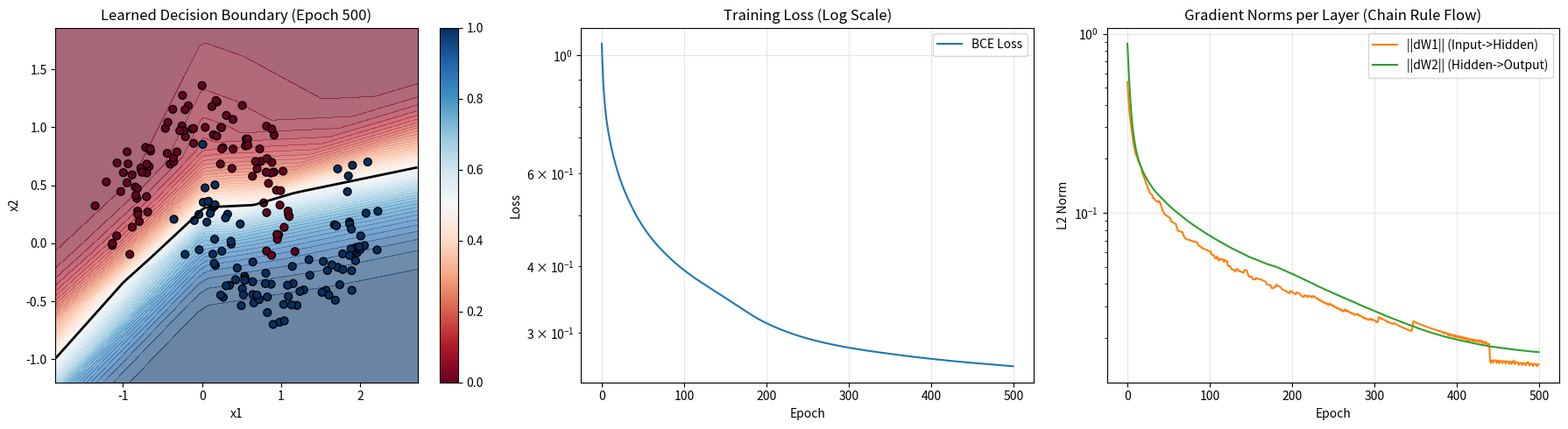

Here is the Python script that generated this plot:
import numpy as np
import matplotlib.pyplot as plt

# ============================================================
# Day 5: Backpropagation Intuition & The Chain Rule
# A self-contained micro-experiment implementing a 2-layer
# neural network from scratch (NumPy only) to visualize
# gradient flow and verify the chain rule numerically.
# ============================================================

# ------------------------------------------------------------
# 1. Configuration & Reproducibility
# ------------------------------------------------------------
np.random.seed(42)
N_SAMPLES = 200
INPUT_DIM = 2
HIDDEN_DIM = 8
OUTPUT_DIM = 1
LR = 0.1
EPOCHS = 500
PRINT_EVERY = 100

# ------------------------------------------------------------
# 2. Synthetic Dataset: Non-linear separation (XOR-like)
# ------------------------------------------------------------
def make_moons(n_samples=200, noise=0.15):
    """Generate two interleaving half circles."""
    n = n_samples // 2
    outer_circ_x = np.cos(np.linspace(0, np.pi, n))
    outer_circ_y = np.sin(np.linspace(0, np.pi, n))
    inner_circ_x = 1 - np.cos(np.linspace(0, np.pi, n))
    inner_circ_y = 1 - np.sin(np.linspace(0, np.pi, n)) - 0.5

    X = np.vstack([
        np.column_stack([outer_circ_x, outer_circ_y]),
        np.column_stack([inner_circ_x, inner_circ_y])
    ])
    y = np.hstack([np.zeros(n), np.ones(n)]).reshape(-1, 1)
    
    # Shuffle
    idx = np.random.permutation(n_samples)
    return X[idx] + np.random.randn(n_samples, 2) * noise, y[idx]

X, y = make_moons(N_SAMPLES)

# ------------------------------------------------------------
# 3. Activation Functions & Derivatives (The "Local Gradients")
# ------------------------------------------------------------
def relu(z):
    return np.maximum(0, z)

def relu_grad(z):
    return (z > 0).astype(float)

def sigmoid(z):
    return 1 / (1 + np.exp(-z))

def sigmoid_grad(z):
    s = sigmoid(z)
    return s * (1 - s)

def bce_loss(y_true, y_pred):
    # Binary Cross Entropy
    eps = 1e-9
    y_pred = np.clip(y_pred, eps, 1 - eps)
    return -np.mean(y_true * np.log(y_pred) + (1 - y_true) * np.log(1 - y_pred))

def bce_grad(y_true, y_pred):
    # dL/dy_pred
    eps = 1e-9
    y_pred = np.clip(y_pred, eps, 1 - eps)
    return (y_pred - y_true) / (y_pred * (1 - y_pred) * y_true.shape[0])

# ------------------------------------------------------------
# 4. Network Initialization
# ------------------------------------------------------------
W1 = np.random.randn(INPUT_DIM, HIDDEN_DIM) * np.sqrt(2. / INPUT_DIM) # He init
b1 = np.zeros((1, HIDDEN_DIM))
W2 = np.random.randn(HIDDEN_DIM, OUTPUT_DIM) * np.sqrt(2. / HIDDEN_DIM)
b2 = np.zeros((1, OUTPUT_DIM))

params = {'W1': W1, 'b1': b1, 'W2': W2, 'b2': b2}

# ------------------------------------------------------------
# 5. Forward Pass (Computational Graph Construction)
# ------------------------------------------------------------
def forward(X, params):
    # Layer 1: Linear -> ReLU
    Z1 = X @ params['W1'] + params['b1']
    A1 = relu(Z1)
    
    # Layer 2: Linear -> Sigmoid
    Z2 = A1 @ params['W2'] + params['b2']
    A2 = sigmoid(Z2)
    
    cache = {'X': X, 'Z1': Z1, 'A1': A1, 'Z2': Z2, 'A2': A2}
    return A2, cache

# ------------------------------------------------------------
# 6. Backward Pass (Chain Rule Implementation)
# ------------------------------------------------------------
def backward(y_true, cache, params):
    m = y_true.shape[0]
    grads = {}
    
    # --- Output Layer Gradients ---
    # dL/dZ2 = dL/dA2 * dA2/dZ2
    # dL/dA2 from BCE: (A2 - Y) / (A2*(1-A2)*m) ... simplified for Sigmoid+BCE:
    # dL/dZ2 = (A2 - Y) / m
    dZ2 = (cache['A2'] - y_true) / m
    
    grads['W2'] = cache['A1'].T @ dZ2
    grads['b2'] = np.sum(dZ2, axis=0, keepdims=True)
    
    # --- Hidden Layer Gradients (Chain Rule Propagation) ---
    # dL/dA1 = dL/dZ2 * dZ2/dA1 = dZ2 @ W2.T
    dA1 = dZ2 @ params['W2'].T
    
    # dL/dZ1 = dL/dA1 * dA1/dZ1 (ReLU grad)
    dZ1 = dA1 * relu_grad(cache['Z1'])
    
    grads['W1'] = cache['X'].T @ dZ1
    grads['b1'] = np.sum(dZ1, axis=0, keepdims=True)
    
    return grads

# ------------------------------------------------------------
# 7. Numerical Gradient Checker (Sanity Check for Chain Rule)
# ------------------------------------------------------------
def numerical_gradient_check(X, y, params, eps=1e-5):
    print("\n--- Numerical Gradient Verification ---")
    _, cache = forward(X, params)
    analytical_grads = backward(y, cache, params)
    
    max_rel_error = 0
    for key in params:
        param = params[key]
        grad_analytical = analytical_grads[key]
        grad_numerical = np.zeros_like(param)
        
        it = np.nditer(param, flags=['multi_index'], op_flags=['readwrite'])
        while not it.finished:
            ix = it.multi_index
            old_val = param[ix]
            
            param[ix] = old_val + eps
            loss_plus, _ = forward(X, params)
            loss_plus = bce_loss(y, loss_plus)
            
            param[ix] = old_val - eps
            loss_minus, _ = forward(X, params)
            loss_minus = bce_loss(y, loss_minus)
            
            grad_numerical[ix] = (loss_plus - loss_minus) / (2 * eps)
            param[ix] = old_val # restore
            
            it.iternext()
        
        # Relative error
        diff = np.abs(grad_numerical - grad_analytical)
        denom = np.maximum(1e-8, np.abs(grad_numerical) + np.abs(grad_analytical))
        rel_error = np.max(diff / denom)
        print(f"{key}: Max Relative Error = {rel_error:.2e}")
        max_rel_error = max(max_rel_error, rel_error)
    
    assert max_rel_error < 1e-7, "Gradient Check Failed!"
    print("Gradient Check PASSED. Chain Rule implementation is correct.\n")

# ------------------------------------------------------------
# 8. Training Loop with Gradient Norm Logging
# ------------------------------------------------------------
def train(X, y, params, epochs, lr):
    history = {'loss': [], 'grad_norm_W1': [], 'grad_norm_W2': []}
    
    for epoch in range(epochs):
        # Forward
        y_pred, cache = forward(X, params)
        loss = bce_loss(y, y_pred)
        
        # Backward
        grads = backward(y, cache, params)
        
        # Update (SGD)
        for key in params:
            params[key] -= lr * grads[key]
        
        # Logging
        history['loss'].append(loss)
        history['grad_norm_W1'].append(np.linalg.norm(grads['W1']))
        history['grad_norm_W2'].append(np.linalg.norm(grads['W2']))
        
        if (epoch + 1) % PRINT_EVERY == 0:
            acc = np.mean((y_pred > 0.5) == y)
            print(f"Epoch {epoch+1:4d} | Loss: {loss:.4f} | Acc: {acc:.4f} | "
                  f"||dW1||: {history['grad_norm_W1'][-1]:.4f} | "
                  f"||dW2||: {history['grad_norm_W2'][-1]:.4f}")
            
    return history

# ------------------------------------------------------------
# 9. Visualization: Decision Boundary & Gradient Flow
# ------------------------------------------------------------
def plot_results(X, y, params, history):
    fig, axes = plt.subplots(1, 3, figsize=(18, 5))
    
    # 1. Decision Boundary
    ax = axes[0]
    x_min, x_max = X[:, 0].min() - 0.5, X[:, 0].max() + 0.5
    y_min, y_max = X[:, 1].min() - 0.5, X[:, 1].max() + 0.5
    xx, yy = np.meshgrid(np.linspace(x_min, x_max, 200),
                         np.linspace(y_min, y_max, 200))
    grid = np.c_[xx.ravel(), yy.ravel()]
    preds, _ = forward(grid, params)
    preds = preds.reshape(xx.shape)
    
    ax.contourf(xx, yy, preds, levels=50, cmap='RdBu', alpha=0.6)
    ax.contour(xx, yy, preds, levels=[0.5], colors='k', linewidths=2)
    scatter = ax.scatter(X[:, 0], X[:, 1], c=y.ravel(), cmap='RdBu', edgecolors='k', s=40)
    ax.set_title("Learned Decision Boundary (Epoch 500)")
    ax.set_xlabel("x1"); ax.set_ylabel("x2")
    plt.colorbar(scatter, ax=ax)
    
    # 2. Loss Curve
    ax = axes[1]
    ax.plot(history['loss'], label='BCE Loss', color='tab:blue')
    ax.set_yscale('log')
    ax.set_title("Training Loss (Log Scale)")
    ax.set_xlabel("Epoch"); ax.set_ylabel("Loss")
    ax.grid(True, alpha=0.3); ax.legend()
    
    # 3. Gradient Norms (Vanishing/Exploding Check)
    ax = axes[2]
    ax.plot(history['grad_norm_W1'], label='||dW1|| (Input->Hidden)', color='tab:orange')
    ax.plot(history['grad_norm_W2'], label='||dW2|| (Hidden->Output)', color='tab:green')
    ax.set_title("Gradient Norms per Layer (Chain Rule Flow)")
    ax.set_xlabel("Epoch"); ax.set_ylabel("L2 Norm")
    ax.set_yscale('log')
    ax.grid(True, alpha=0.3); ax.legend()
    
    plt.tight_layout()
    plt.show()

# ------------------------------------------------------------
# 10. Main Execution Block
# ------------------------------------------------------------
if __name__ == "__main__":
    print("="*60)
    print("DAY 5: BACKPROPAGATION INTUITION & CHAIN RULE")
    print("="*60)
    print(f"Architecture: {INPUT_DIM} -> ReLU({HIDDEN_DIM}) -> Sigmoid({OUTPUT_DIM})")
    print(f"Samples: {N_SAMPLES} | LR: {LR} | Epochs: {EPOCHS}")
    
    # 1. Verify Math before training
    numerical_gradient_check(X, y, params)
    
    # 2. Train
    print("--- Starting Training ---")
    history = train(X, y, params, EPOCHS, LR)
    
    # 3. Final Evaluation
    y_pred_final, _ = forward(X, params)
    final_acc = np.mean((y_pred_final > 0.5) == y)
    final_loss = bce_loss(y, y_pred_final)
    print(f"\nFinal Loss: {final_loss:.4f} | Final Accuracy: {final_acc:.4f}")
    
    # 4. Visualize
    plot_results(X, y, params, history)
